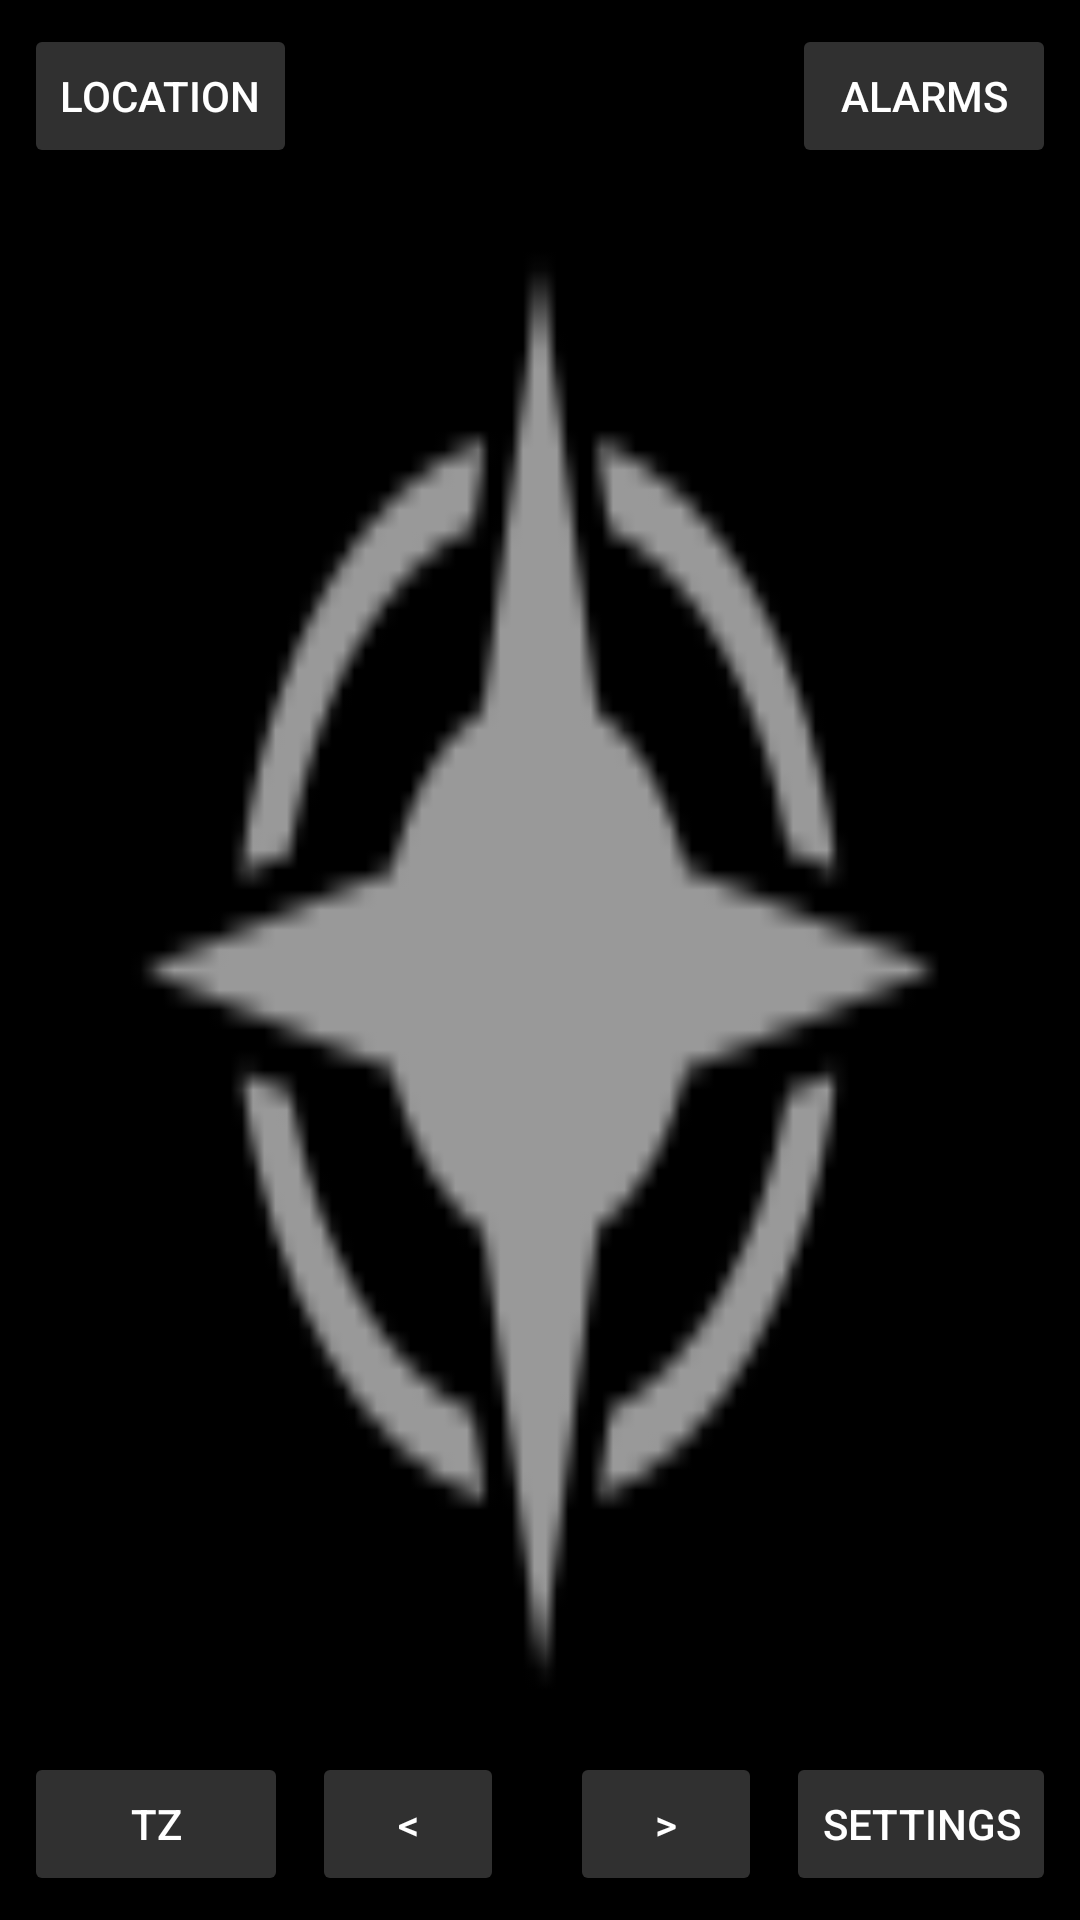

Produce the Android XML layout that renders to this screen, including the resource entries it uses.
<!-- AndroidManifest.xml: application theme Theme.Sunclock1 -->
<!-- res/layout/activity_main.xml -->
<?xml version="1.0" encoding="utf-8"?>
<androidx.constraintlayout.widget.ConstraintLayout xmlns:android="http://schemas.android.com/apk/res/android"
    xmlns:app="http://schemas.android.com/apk/res-auto"
    xmlns:tools="http://schemas.android.com/tools"
    android:id="@+id/parentLay"
    android:layout_width="match_parent"
    android:layout_height="match_parent"
    android:background="#000000"
    tools:context="com.example.sunclock1.MainActivity">

    <ImageView
        android:id="@+id/imageView"
        android:layout_width="match_parent"
        android:layout_height="match_parent"
        android:clickable="true"
        android:contentDescription="image"
        android:scaleType="fitXY"
        app:layout_constraintBottom_toTopOf="@+id/tzButton"
        app:layout_constraintEnd_toEndOf="parent"
        app:layout_constraintHorizontal_bias="0.5"
        app:layout_constraintStart_toStartOf="parent"
        app:layout_constraintTop_toBottomOf="@+id/alarmsButton"
        app:layout_constraintVertical_bias="0.5"
        app:srcCompat="@android:drawable/ic_menu_compass" />

    <Button
        android:id="@+id/alarmsButton"
        android:layout_width="wrap_content"
        android:layout_height="wrap_content"
        android:layout_marginTop="8dp"
        android:layout_marginEnd="8dp"
        android:layout_weight="1"
        android:backgroundTint="#303030"
        android:text="ALARMS"
        android:textColor="#FFFFFF"
        app:layout_constraintEnd_toEndOf="parent"
        app:layout_constraintTop_toTopOf="parent" />

    <Button
        android:id="@+id/settingsButton"
        android:layout_width="wrap_content"
        android:layout_height="wrap_content"
        android:layout_marginEnd="8dp"
        android:layout_marginBottom="8dp"
        android:layout_weight="1"
        android:backgroundTint="#303030"
        android:text="SETTINGS"
        android:textColor="#FFFFFF"
        app:layout_constraintBottom_toBottomOf="parent"
        app:layout_constraintEnd_toEndOf="parent" />

    <Button
        android:id="@+id/rightButton"
        android:layout_width="wrap_content"
        android:layout_height="wrap_content"
        android:layout_marginEnd="8dp"
        android:layout_marginBottom="8dp"
        android:layout_weight="1"
        android:backgroundTint="#303030"
        android:minWidth="64dp"
        android:text=">"
        android:textColor="#FFFFFF"
        app:layout_constraintBottom_toBottomOf="parent"
        app:layout_constraintEnd_toStartOf="@+id/settingsButton" />

    <Button
        android:id="@+id/locationButton"
        android:layout_width="wrap_content"
        android:layout_height="wrap_content"
        android:layout_marginStart="8dp"
        android:layout_marginTop="8dp"
        android:layout_weight="1"
        android:backgroundTint="#303030"
        android:text="Location"
        android:textColor="#FFFFFF"
        app:layout_constraintStart_toStartOf="parent"
        app:layout_constraintTop_toTopOf="parent" />

    <Button
        android:id="@+id/leftButton"
        android:layout_width="wrap_content"
        android:layout_height="wrap_content"
        android:layout_marginStart="8dp"
        android:layout_marginBottom="8dp"
        android:layout_weight="1"
        android:backgroundTint="#303030"
        android:minWidth="64dp"
        android:text="&lt;"
        android:textColor="#FFFFFF"
        app:layout_constraintBottom_toBottomOf="parent"
        app:layout_constraintStart_toEndOf="@+id/tzButton" />

    <Button
        android:id="@+id/tzButton"
        android:layout_width="wrap_content"
        android:layout_height="wrap_content"
        android:layout_marginStart="8dp"
        android:layout_marginBottom="8dp"
        android:layout_weight="1"
        android:backgroundTint="#303030"
        android:text="TZ"
        android:textColor="#FFFFFF"
        app:layout_constraintBottom_toBottomOf="parent"
        app:layout_constraintStart_toStartOf="parent" />

</androidx.constraintlayout.widget.ConstraintLayout>
<!-- resources referenced by this layout -->
<resources>
  <style name="Theme.Sunclock1" parent="Theme.MaterialComponents.DayNight.DarkActionBar">
          
          <item name="colorPrimary">@color/purple_500</item>
          <item name="colorPrimaryVariant">@color/purple_700</item>
          <item name="colorOnPrimary">@color/white</item>
          
          <item name="colorSecondary">@color/teal_200</item>
          <item name="colorSecondaryVariant">@color/teal_700</item>
          <item name="colorOnSecondary">@color/black</item>
          
          <item name="android:statusBarColor" tools:targetApi="l">?attr/colorPrimaryVariant</item>
          
      </style>
  <!-- not gathered from this repository: default colours our renderer supplied (Android Studio template values) -->
  <color name="purple_500">#FF6200EE</color>
  <color name="purple_700">#FF3700B3</color>
  <color name="teal_200">#FF03DAC5</color>
  <color name="teal_700">#FF018786</color>
  <color name="black">#FF000000</color>
  <color name="white">#FFFFFFFF</color>
</resources>
